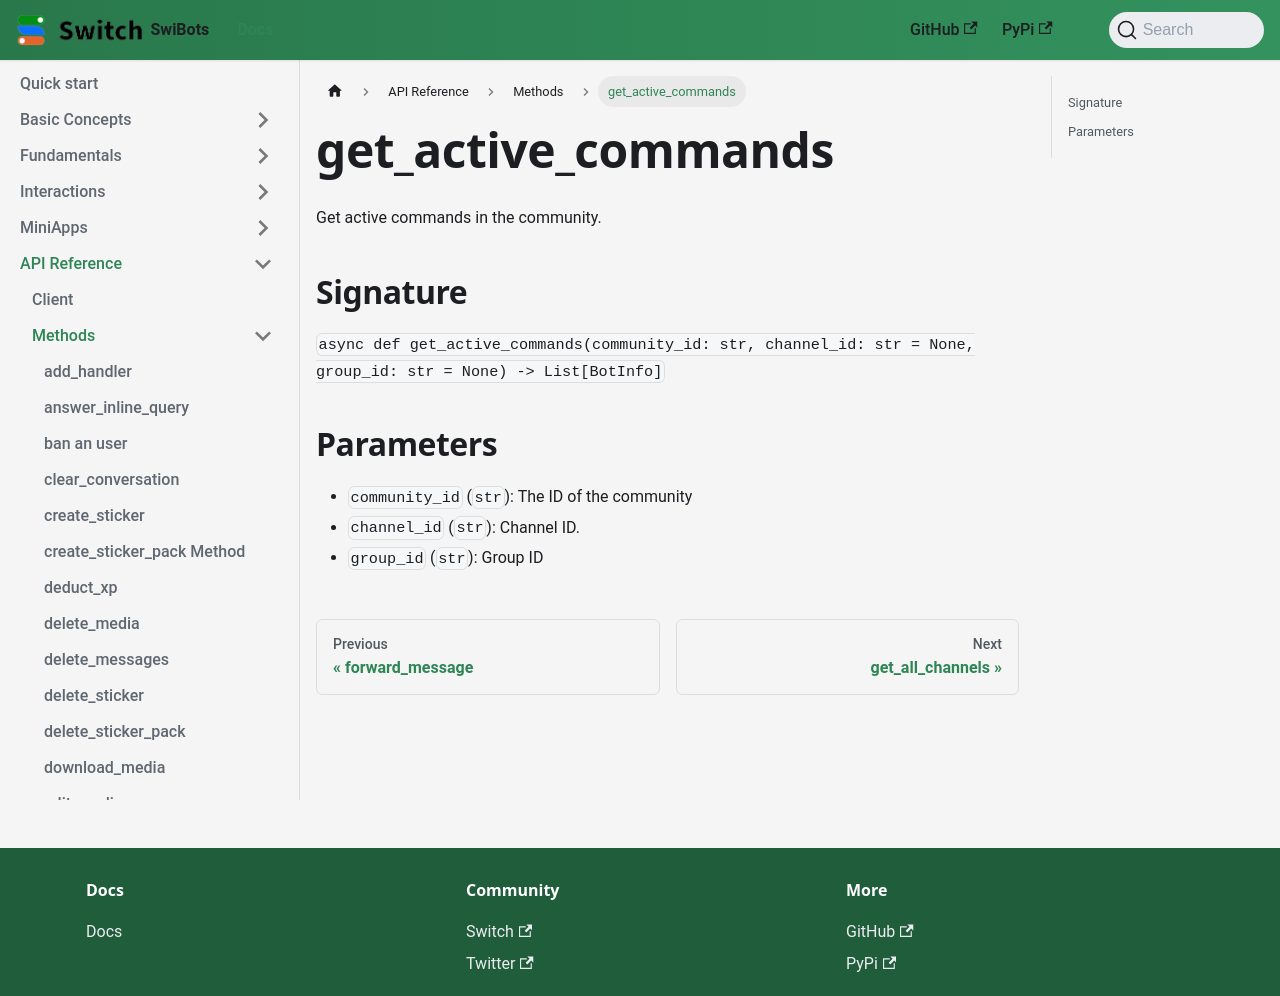

repository: switchcollab/Switch-Bots-Python-Library · page: docs/api_reference/methods/get_active_commands/index.html · generator: docusaurus

# get_active_commands

Get active commands in the community.

## Signature

`async def get_active_commands(community_id: str, channel_id: str = None, group_id: str = None) -> List[BotInfo]`

## Parameters

- `community_id` (`str`): The ID of the community
- `channel_id` (`str`): Channel ID.
- `group_id` (`str`): Group ID
